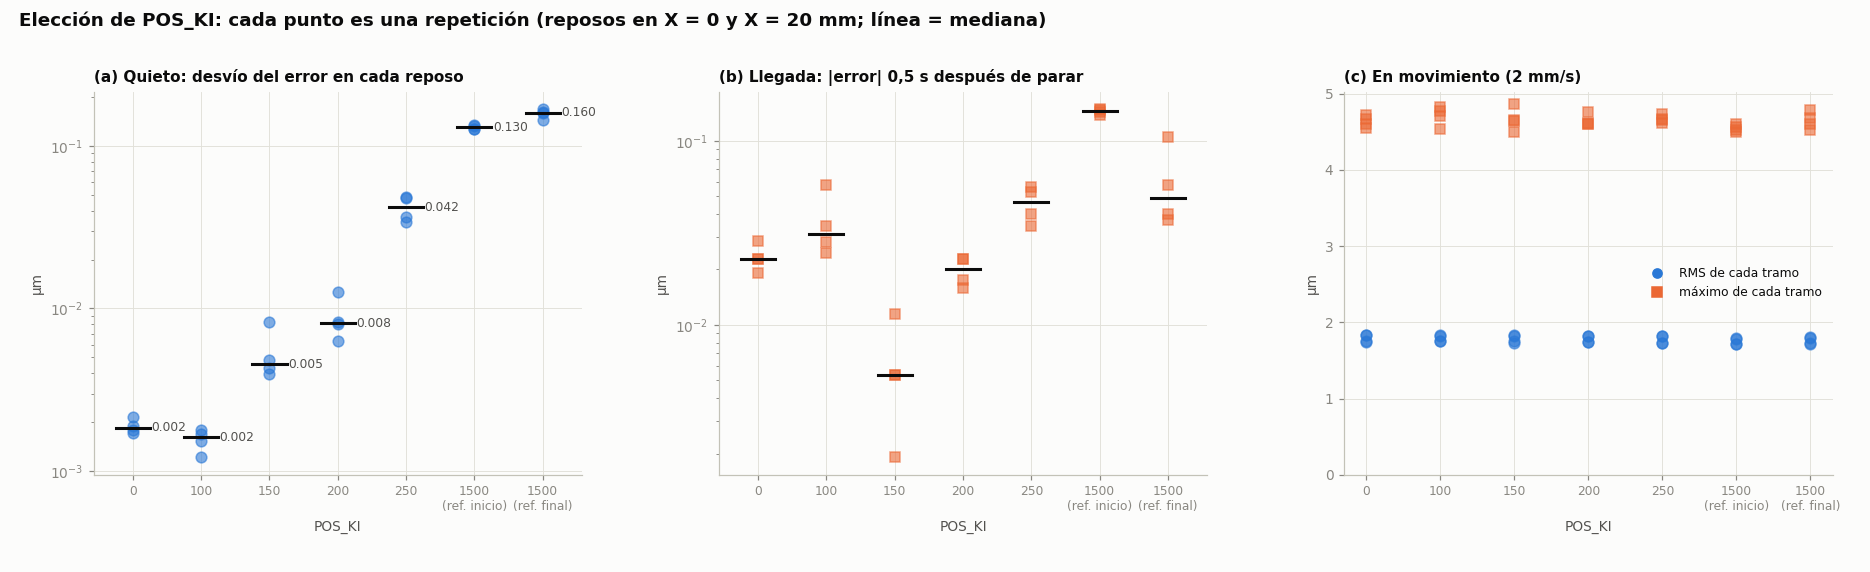

Values plotted in this chart, from the file beside it:
config, pos_ki, tipo, tramo, x_mm, desvio_um, pico_a_pico_um, media_um, caza_hz, caza_amp_um, e_0.1s_um, e_0.5s_um, e_1s_um, t_asentado_0.05um_s, rms_um, max_um, atraso_um
ki0, 0.0, reposo, ida 1, 20.0, 0.0019, 0.0095, +0.0008, 0.00, 0.0048, -0.053, -0.029, +0.004, 0.149, , , 
ki0, 0.0, reposo, vuelta 1, 0.0, 0.0018, 0.0212, -0.0001, 0.00, 0.0106, +0.034, +0.023, +0.010, 0.000, , , 
ki0, 0.0, reposo, ida 2, 20.0, 0.0021, 0.0172, +0.0001, 0.00, 0.0086, -0.031, -0.019, -0.010, 0.000, , , 
ki0, 0.0, reposo, vuelta 2, 0.0, 0.0017, 0.0152, -0.0000, 0.00, 0.0076, +0.032, +0.023, +0.008, 0.000, , , 
ki0, 0.0, movimiento, ida 1, , , , , , , , , , , 1.744, 4.719, +0.677
ki0, 0.0, movimiento, vuelta 1, , , , , , , , , , , 1.829, 4.546, -0.678
ki0, 0.0, movimiento, ida 2, , , , , , , , , , , 1.756, 4.672, +0.688
ki0, 0.0, movimiento, vuelta 2, , , , , , , , , , , 1.835, 4.601, -0.680
ki100, 100.0, reposo, ida 1, 20.0, 0.0017, 0.0153, -0.0001, 0.00, 0.0076, -0.095, -0.057, +0.000, 0.510, , , 
ki100, 100.0, reposo, vuelta 1, 0.0, 0.0015, 0.0175, +0.0001, 0.00, 0.0087, +0.113, +0.028, +0.005, 0.487, , , 
ki100, 100.0, reposo, ida 2, 20.0, 0.0018, 0.0153, -0.0001, 0.00, 0.0076, -0.105, -0.034, -0.002, 0.468, , , 
ki100, 100.0, reposo, vuelta 2, 0.0, 0.0012, 0.0087, +0.0001, 0.00, 0.0044, +0.145, +0.025, +0.002, 0.447, , , 
ki100, 100.0, movimiento, ida 1, , , , , , , , , , , 1.757, 4.766, +0.678
ki100, 100.0, movimiento, vuelta 1, , , , , , , , , , , 1.825, 4.529, -0.676
ki100, 100.0, movimiento, ida 2, , , , , , , , , , , 1.751, 4.820, +0.679
ki100, 100.0, movimiento, vuelta 2, , , , , , , , , , , 1.830, 4.710, -0.676
ki150, 150.0, reposo, ida 1, 20.0, 0.0040, 0.0248, -0.0001, 0.00, 0.0124, -0.168, +0.011, +0.013, 0.320, , , 
ki150, 150.0, reposo, vuelta 1, 0.0, 0.0082, 0.3381, -0.0000, 65.43, 0.1690, +0.156, +0.005, -0.006, 6.442, , , 
ki150, 150.0, reposo, ida 2, 20.0, 0.0043, 0.0286, -0.0000, 0.00, 0.0143, -0.132, +0.002, +0.013, 0.384, , , 
ki150, 150.0, reposo, vuelta 2, 0.0, 0.0048, 0.1078, -0.0001, 42.66, 0.0539, +0.158, +0.005, -0.008, 6.002, , , 
ki150, 150.0, movimiento, ida 1, , , , , , , , , , , 1.750, 4.869, +0.685
ki150, 150.0, movimiento, vuelta 1, , , , , , , , , , , 1.825, 4.640, -0.674
ki150, 150.0, movimiento, ida 2, , , , , , , , , , , 1.724, 4.497, +0.678
ki150, 150.0, movimiento, vuelta 2, , , , , , , , , , , 1.834, 4.650, -0.683
ki200, 200.0, reposo, ida 1, 20.0, 0.0082, 0.0439, -0.0002, 18.04, 0.0219, -0.149, +0.023, +0.021, 0.337, , , 
ki200, 200.0, reposo, vuelta 1, 0.0, 0.0063, 0.0387, +0.0004, 0.00, 0.0194, +0.172, -0.016, -0.016, 0.327, , , 
ki200, 200.0, reposo, ida 2, 20.0, 0.0081, 0.0458, -0.0003, 18.12, 0.0229, -0.149, +0.023, +0.017, 0.335, , , 
ki200, 200.0, reposo, vuelta 2, 0.0, 0.0126, 0.0600, +0.0003, 9.54, 0.0300, +0.196, -0.017, -0.019, 0.335, , , 
ki200, 200.0, movimiento, ida 1, , , , , , , , , , , 1.740, 4.762, +0.681
ki200, 200.0, movimiento, vuelta 1, , , , , , , , , , , 1.819, 4.601, -0.679
ki200, 200.0, movimiento, ida 2, , , , , , , , , , , 1.744, 4.608, +0.685
ki200, 200.0, movimiento, vuelta 2, , , , , , , , , , , 1.824, 4.607, -0.675
ki250, 250.0, reposo, ida 1, 20.0, 0.0342, 0.1030, -0.0014, 1.89, 0.0515, -0.168, +0.034, +0.017, 10.24, , , 
ki250, 250.0, reposo, vuelta 1, 0.0, 0.0482, 0.1783, +0.0018, 1.41, 0.0892, +0.215, -0.056, +0.036, 10.49, , , 
ki250, 250.0, reposo, ida 2, 20.0, 0.0363, 0.1163, -0.0008, 2.21, 0.0582, -0.160, +0.040, +0.017, 10.44, , , 
ki250, 250.0, reposo, vuelta 2, 0.0, 0.0475, 0.1290, +0.0027, 1.09, 0.0645, +0.211, -0.053, +0.039, 10.34, , , 
ki250, 250.0, movimiento, ida 1, , , , , , , , , , , 1.728, 4.730, +0.679
ki250, 250.0, movimiento, vuelta 1, , , , , , , , , , , 1.826, 4.620, -0.679
ki250, 250.0, movimiento, ida 2, , , , , , , , , , , 1.733, 4.673, +0.678
ki250, 250.0, movimiento, vuelta 2, , , , , , , , , , , 1.824, 4.647, -0.679
base, 1500, reposo, ida 1, 20.0, 0.1343, 0.4730, -0.0022, 2.69, 0.2365, -0.042, +0.137, +0.055, nan, , , 
base, 1500, reposo, vuelta 1, 0.0, 0.1324, 0.3222, +0.0003, 2.75, 0.1611, +0.125, -0.147, +0.067, nan, , , 
base, 1500, reposo, ida 2, 20.0, 0.1270, 0.3166, -0.0023, 2.79, 0.1583, -0.050, +0.149, -0.086, nan, , , 
base, 1500, reposo, vuelta 2, 0.0, 0.1270, 0.3453, +0.0005, 2.75, 0.1727, +0.084, -0.143, +0.060, nan, , , 
base, 1500, movimiento, ida 1, , , , , , , , , , , 1.715, 4.602, +0.680
base, 1500, movimiento, vuelta 1, , , , , , , , , , , 1.787, 4.525, -0.679
base, 1500, movimiento, ida 2, , , , , , , , , , , 1.721, 4.558, +0.679
base, 1500, movimiento, vuelta 2, , , , , , , , , , , 1.798, 4.501, -0.673
base_final, 1500, reposo, ida 1, 20.0, 0.1439, 0.3490, -0.0015, 2.81, 0.1745, -0.118, +0.105, +0.004, nan, , , 
base_final, 1500, reposo, vuelta 1, 0.0, 0.1607, 0.3943, +0.0019, 2.59, 0.1971, +0.173, -0.037, -0.182, nan, , , 
base_final, 1500, reposo, ida 2, 20.0, 0.1683, 0.4272, -0.0021, 2.79, 0.2136, -0.130, +0.040, +0.154, nan, , , 
base_final, 1500, reposo, vuelta 2, 0.0, 0.1590, 0.3908, +0.0021, 2.59, 0.1954, +0.189, -0.058, -0.181, nan, , , 
base_final, 1500, movimiento, ida 1, , , , , , , , , , , 1.715, 4.604, +0.676
base_final, 1500, movimiento, vuelta 1, , , , , , , , , , , 1.807, 4.517, -0.676
base_final, 1500, movimiento, ida 2, , , , , , , , , , , 1.730, 4.785, +0.680
base_final, 1500, movimiento, vuelta 2, , , , , , , , , , , 1.797, 4.686, -0.673
